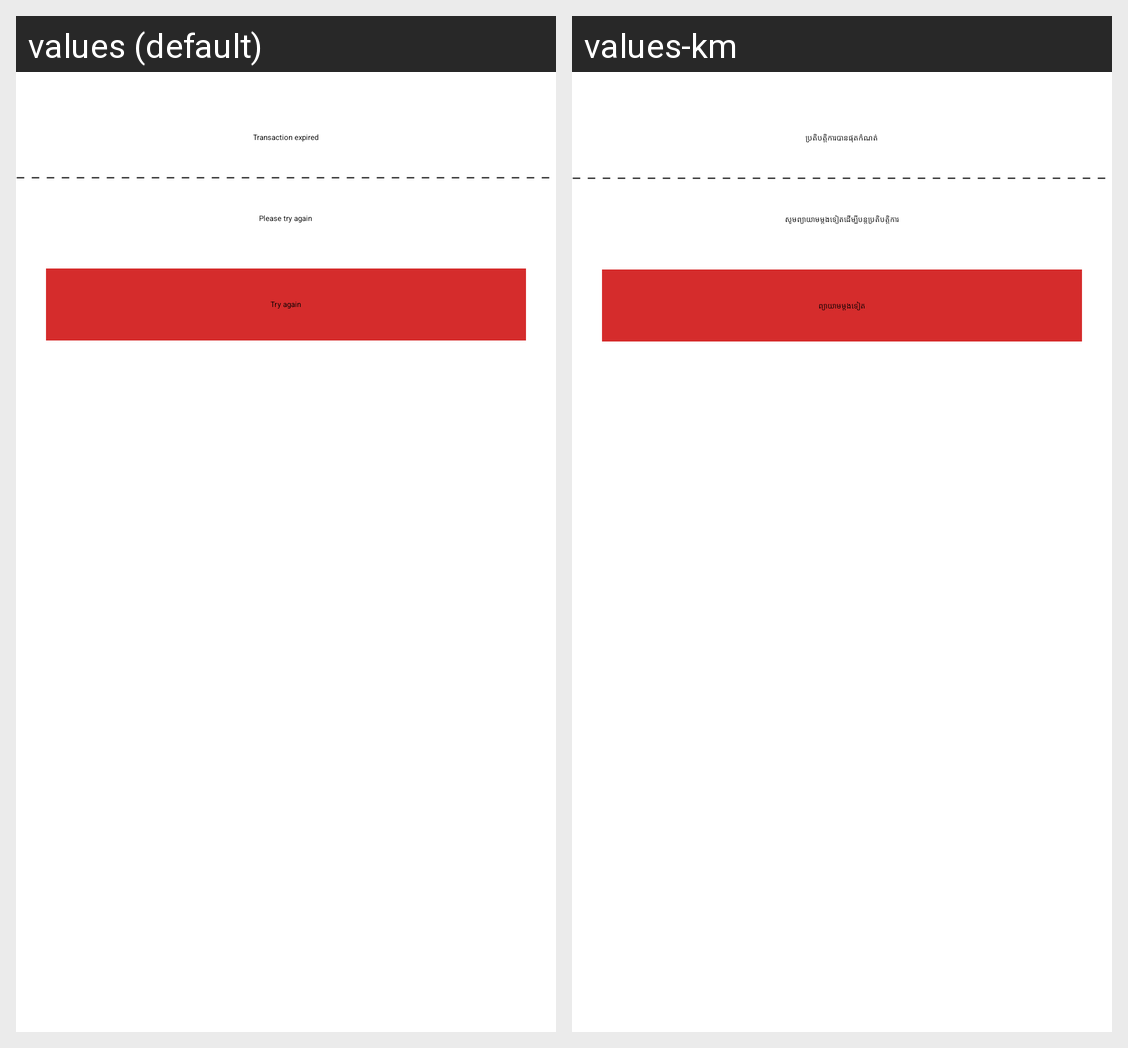

For this localized Android screen grid, give each drawn string resource with its value in every locale shown.
Android screen res/layout/expire_fragment_layout.xml rendered under 2 locales, left to right: values (default), values-km. Device: Nexus 5 (rendered at 1080×1920; each locale shown at half size, 540×960, under a caption strip naming it); theme Theme.Bill24OnlinePaymentSdk.NoAppBar.
Strings drawn on this screen, with the default value and each locale's value (text and hints the layout hard-codes, and strings that could not be matched under every locale, appear in the picture but are not listed):

expire_title
  values: Transaction expired
  values-km: ប្រតិបត្តិការបានផុតកំណត់

try_again_title
  values: Please try again
  values-km: សូមព្យាយាមម្តងទៀតដើម្បីបន្តប្រតិបត្តិការ

try_again
  values: Try again
  values-km: ព្យាយាមម្ដងទៀត
